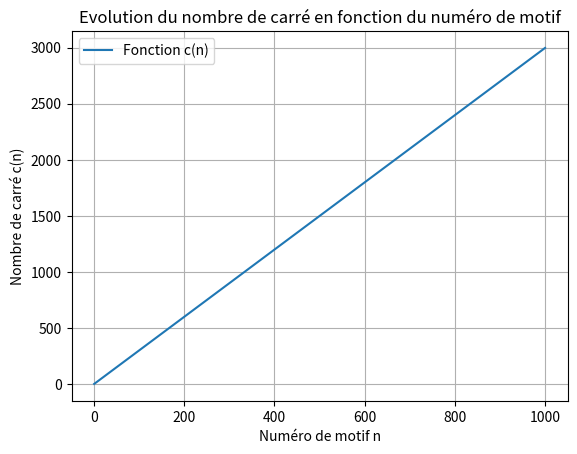

Write Python code to recreate this figure.
"""
Sujet: Devoir Maison Exposés Sujet 11
[redacted]
[redacted]
[redacted]
Date: 29/09/21
Version: 1.0.0
License: MIT
Repository: https://github.com/icecodder/nsi
"""

import matplotlib.pyplot as plt

def c(n):
  return 1 + 3 * (n - 1)

# Question 1
print(f"Motif n°1 : {c(1)} carrés")
print(f"Motif n°2 : {c(2)} carrés")
print(f"Motif n°3 : {c(3)} carrés")
print(f"Motif n°1000 : {c(1000)} carrés")

# Question 2
print(f"{c(50)} carrés")

# Question 3
listeX = list(range(1, 1001, ))
listeY = [c(n) for n in listeX]

plt.figure()
plt.plot(listeX, listeY, label="Fonction c(n)")
plt.title("Evolution du nombre de carré en fonction du numéro de motif")
plt.xlabel("Numéro de motif n")
plt.ylabel("Nombre de carré c(n)")
plt.legend()
plt.grid(True)
plt.show()

